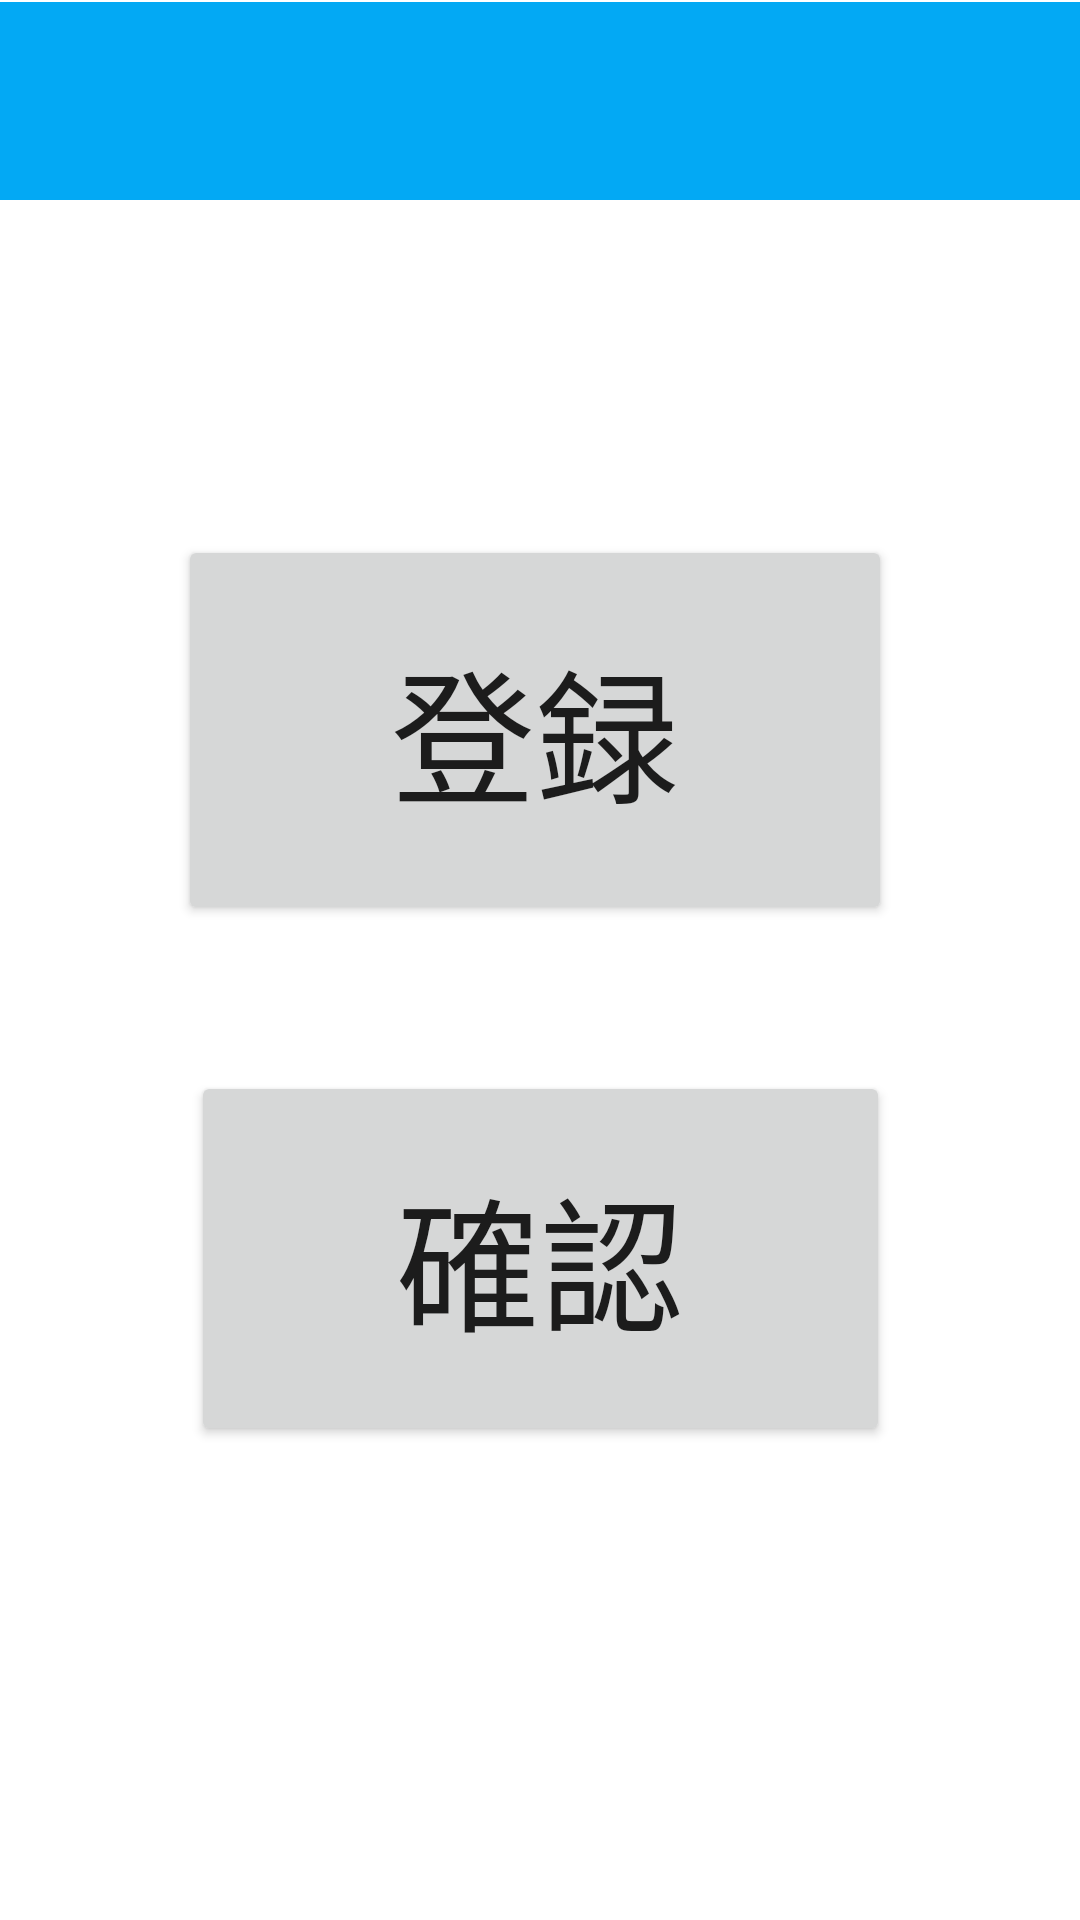

This screen was rendered from an Android layout file. Write that file and the resources it references.
<!-- AndroidManifest.xml: application theme Theme.TheBook -->
<!-- res/layout/activity_zaiko_sentaku.xml -->
<?xml version="1.0" encoding="utf-8"?>
<androidx.constraintlayout.widget.ConstraintLayout xmlns:android="http://schemas.android.com/apk/res/android"
    xmlns:app="http://schemas.android.com/apk/res-auto"
    xmlns:tools="http://schemas.android.com/tools"
    android:layout_width="match_parent"
    android:layout_height="match_parent"
    tools:context=".TZaikoSentakuActivity">

    <Button
        android:id="@+id/Touroku_button"
        android:layout_width="238dp"
        android:layout_height="130dp"
        android:layout_marginTop="64dp"
        android:text="登録"
        android:textSize="48sp"
        app:layout_constraintBottom_toBottomOf="parent"
        app:layout_constraintEnd_toEndOf="parent"
        app:layout_constraintHorizontal_bias="0.485"
        app:layout_constraintStart_toStartOf="parent"
        app:layout_constraintTop_toTopOf="@+id/toolbar2"
        app:layout_constraintVertical_bias="0.255" />

    <Button
        android:id="@+id/Kakunin_button"
        android:layout_width="233dp"
        android:layout_height="125dp"
        android:text="確認"
        android:textSize="48sp"
        app:layout_constraintBottom_toBottomOf="parent"
        app:layout_constraintEnd_toEndOf="parent"
        app:layout_constraintStart_toStartOf="parent"
        app:layout_constraintTop_toTopOf="parent"
        app:layout_constraintVertical_bias="0.693" />

    <androidx.appcompat.widget.Toolbar
        android:id="@+id/toolbar2"
        android:layout_width="414dp"
        android:layout_height="66dp"
        android:background="#03A9F4"
        android:minHeight="?attr/actionBarSize"
        android:theme="?attr/actionBarTheme"
        app:layout_constraintBottom_toBottomOf="parent"
        app:layout_constraintEnd_toEndOf="parent"
        app:layout_constraintHorizontal_bias="0.454"
        app:layout_constraintStart_toStartOf="parent"
        app:layout_constraintTop_toTopOf="parent"
        app:layout_constraintVertical_bias="0.001" />
</androidx.constraintlayout.widget.ConstraintLayout>
<!-- resources referenced by this layout -->
<resources>
  <style name="Theme.TheBook" parent="Theme.MaterialComponents.DayNight.DarkActionBar">
          
          <item name="colorPrimary">@color/purple_500</item>
          <item name="colorPrimaryVariant">@color/purple_700</item>
          <item name="colorOnPrimary">@color/white</item>
          
          <item name="colorSecondary">@color/teal_200</item>
          <item name="colorSecondaryVariant">@color/teal_700</item>
          <item name="colorOnSecondary">@color/black</item>
          
          <item name="android:statusBarColor" tools:targetApi="l">?attr/colorPrimaryVariant</item>
          
  
  
          <item name="windowNoTitle">true</item>
          <item name="windowActionBar">false</item>
          <item name="android:windowFullscreen">true</item>
          <item name="android:windowContentOverlay">@null</item>
  
      </style>
  <!-- not gathered from this repository: default colours our renderer supplied (Android Studio template values) -->
  <color name="purple_500">#FF6200EE</color>
  <color name="purple_700">#FF3700B3</color>
  <color name="teal_200">#FF03DAC5</color>
  <color name="teal_700">#FF018786</color>
  <color name="black">#FF000000</color>
  <color name="white">#FFFFFFFF</color>
</resources>
